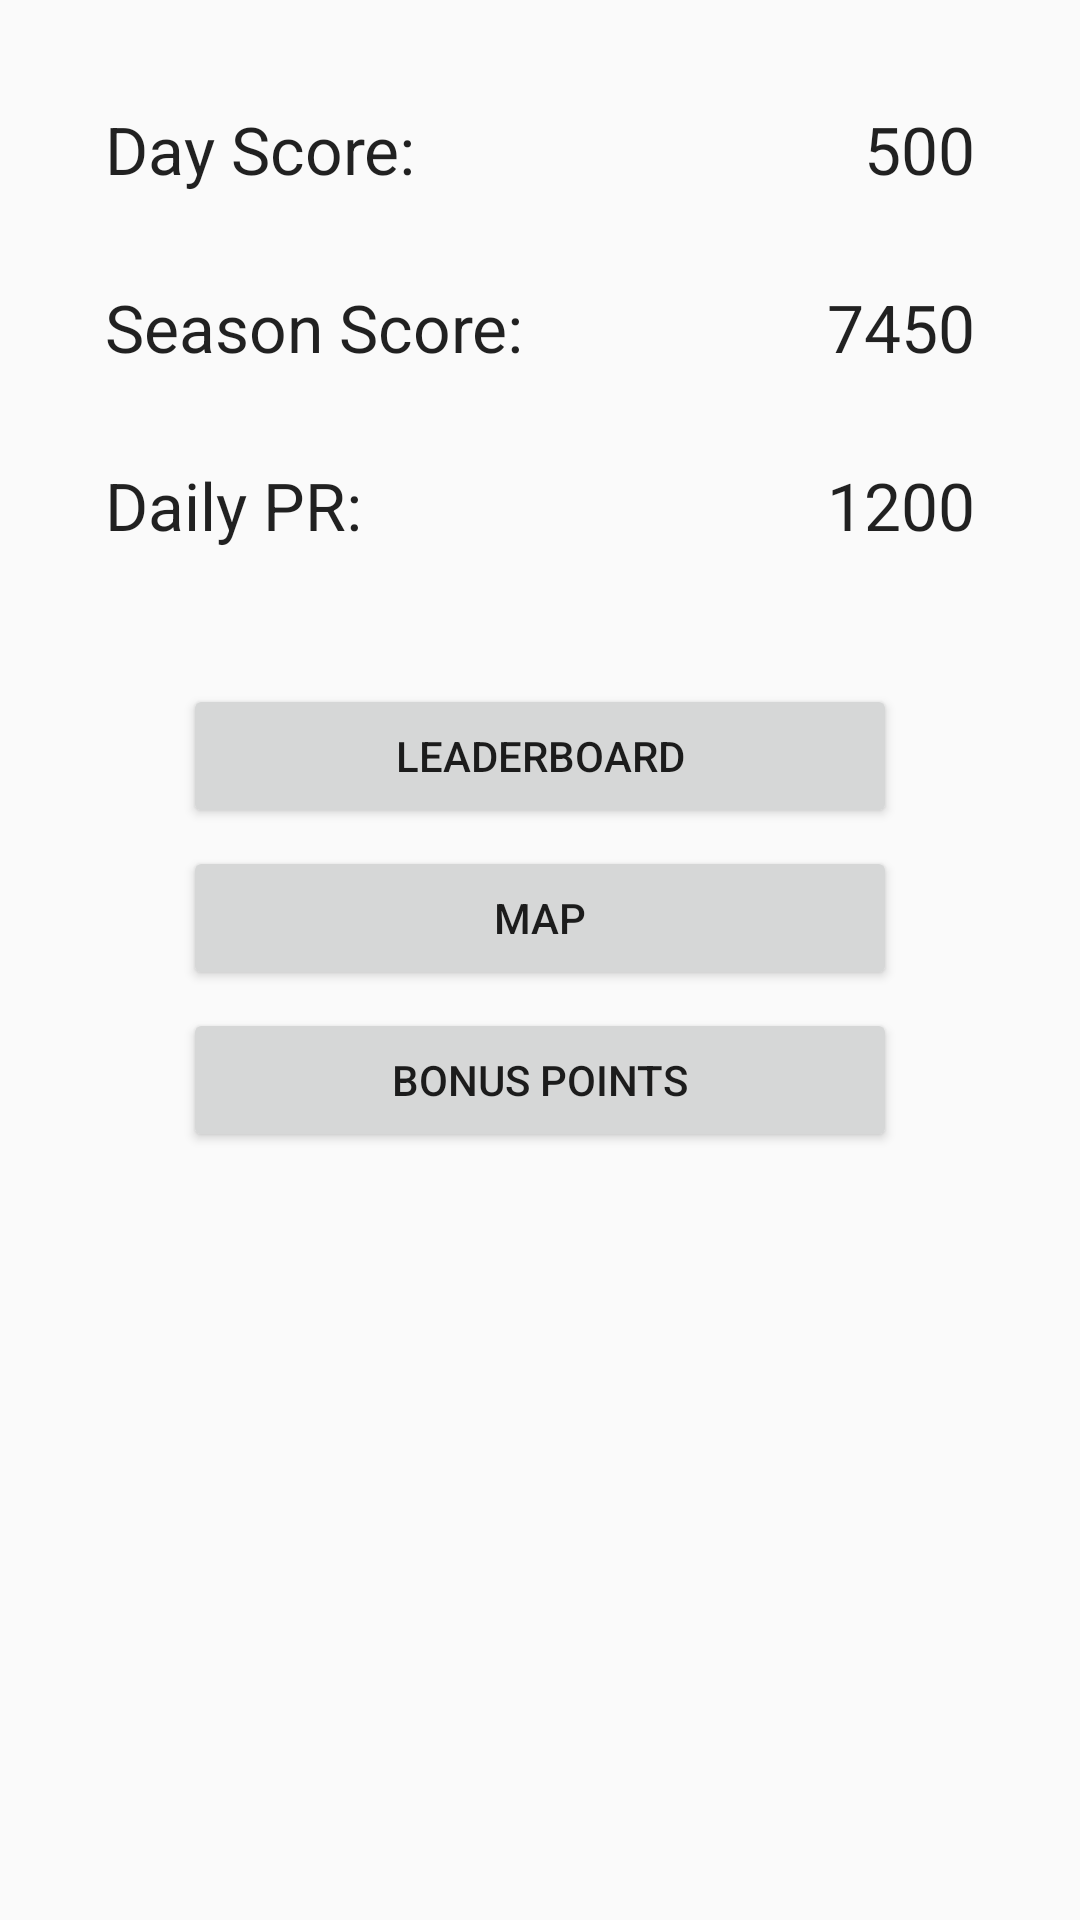

Android layout source for this screen:
<!-- AndroidManifest.xml: application theme AppTheme -->
<!-- res/layout/activity_score.xml -->
<FrameLayout xmlns:android="http://schemas.android.com/apk/res/android"
    xmlns:tools="http://schemas.android.com/tools"
    android:id="@+id/container"
    android:layout_width="match_parent"
    android:layout_height="match_parent"
    tools:context="com.example.repotest.ScoreActivity"
    tools:ignore="MergeRootFrame" >

    <LinearLayout
        android:layout_width="match_parent"
        android:layout_height="match_parent"
        android:orientation="vertical"
        android:padding="20dp" >

        <LinearLayout
            android:layout_width="match_parent"
            android:layout_height="wrap_content" >

            <TextView
                android:id="@+id/day_score_text"
                android:layout_width="wrap_content"
                android:layout_height="wrap_content"
                android:padding="15dp"
                android:text="Day Score:"
                android:textAppearance="?android:attr/textAppearanceLarge" />

            <TextView
                android:id="@+id/day_score"
                android:layout_width="fill_parent"
                android:layout_height="wrap_content"
                android:layout_gravity="right"
                android:gravity="right"
                android:padding="15dp"
                android:text="500"
                android:textAppearance="?android:attr/textAppearanceLarge" />

        </LinearLayout>

        <LinearLayout
            android:layout_width="match_parent"
            android:layout_height="wrap_content" >

            <TextView
                android:id="@+id/season_score_text"
                android:layout_width="wrap_content"
                android:layout_height="wrap_content"
                android:padding="15dp"
                android:text="Season Score:"
                android:textAppearance="?android:attr/textAppearanceLarge" />

            <TextView
                android:id="@+id/season_score"
                android:layout_width="fill_parent"
                android:layout_height="wrap_content"
                android:gravity="right"
                android:padding="15dp"
                android:text="7450"
                android:textAppearance="?android:attr/textAppearanceLarge" />

        </LinearLayout>

        <LinearLayout
            android:layout_width="match_parent"
            android:layout_height="wrap_content"
            android:paddingBottom="30dp" >

            <TextView
                android:id="@+id/personal_record_text"
                android:layout_width="wrap_content"
                android:layout_height="wrap_content"
                android:padding="15dp"
                android:text="Daily PR:"
                android:textAppearance="?android:attr/textAppearanceLarge" />

            <TextView
                android:id="@+id/personal_record"
                android:layout_width="fill_parent"
                android:layout_height="wrap_content"
                android:gravity="right"
                android:padding="15dp"
                android:text="1200"
                android:textAppearance="?android:attr/textAppearanceLarge" />

        </LinearLayout>

        <Button
            android:id="@+id/leaderboard"
            android:layout_width="238dp"
            android:layout_height="wrap_content"
            android:layout_gravity="center_horizontal"
            android:text="Leaderboard" 
            android:onClick="goToLeaderboard"/>

        <LinearLayout
            android:layout_width="match_parent"
            android:layout_height="wrap_content"
            android:orientation="vertical"
            android:padding="3dp" >

        </LinearLayout>

        <Button
            android:id="@+id/map"
            android:layout_width="238dp"
            android:layout_height="wrap_content"
            android:layout_gravity="center_horizontal"
            android:onClick="startGPS_Activity"
            android:text="Map" />

        <LinearLayout
            android:layout_width="match_parent"
            android:layout_height="wrap_content"
            android:orientation="vertical"
            android:padding="3dp" >

        </LinearLayout>

        <Button
            android:id="@+id/bonus_points"
            android:layout_width="238dp"
            android:layout_height="wrap_content"
            android:layout_gravity="center_horizontal"
            android:text="Bonus Points" 
            android:onClick="goToBonusPoints"/>

    </LinearLayout>

</FrameLayout>
<!-- resources referenced by this layout -->
<resources>
  <style name="AppTheme" parent="AppBaseTheme">
          
      </style>
  <style name="AppBaseTheme" parent="Theme.AppCompat.Light">
          
      </style>
</resources>
